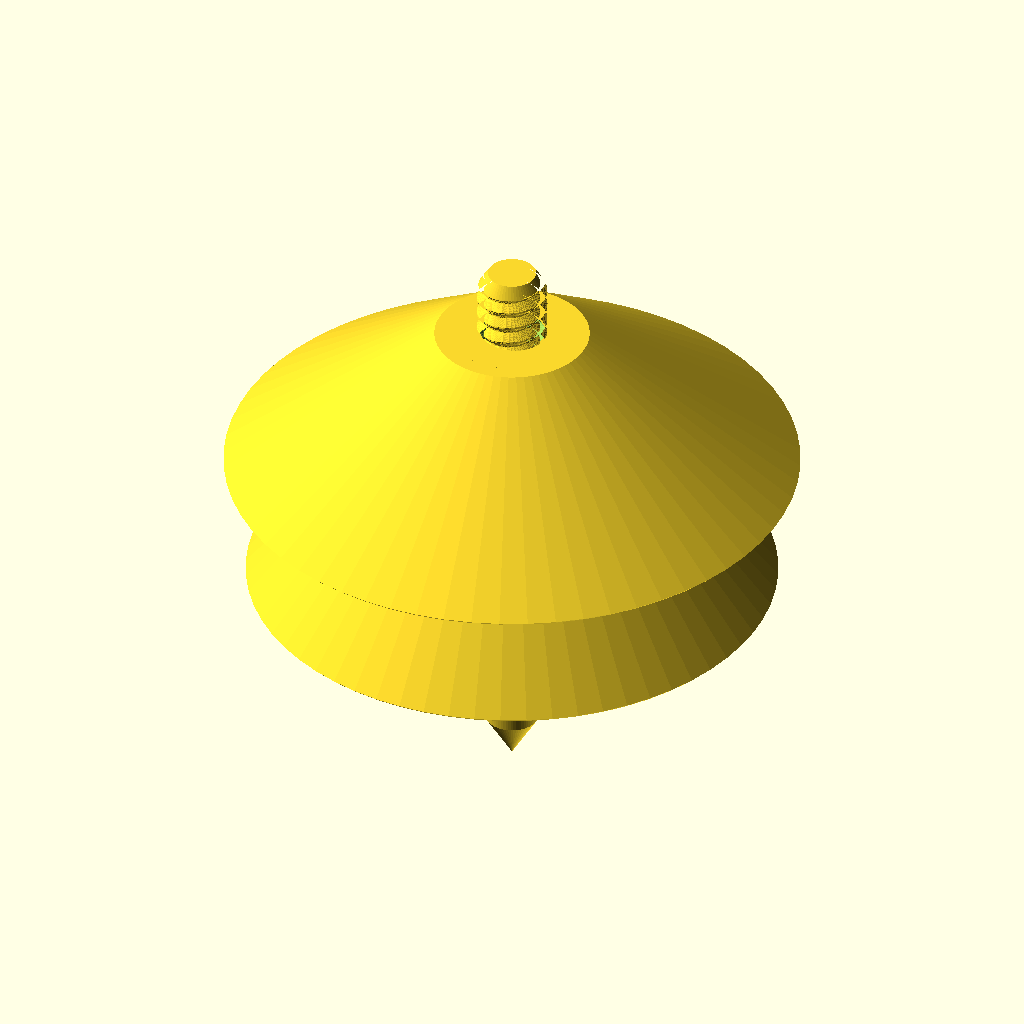
Cell 1: rendered with the file's own defaults.
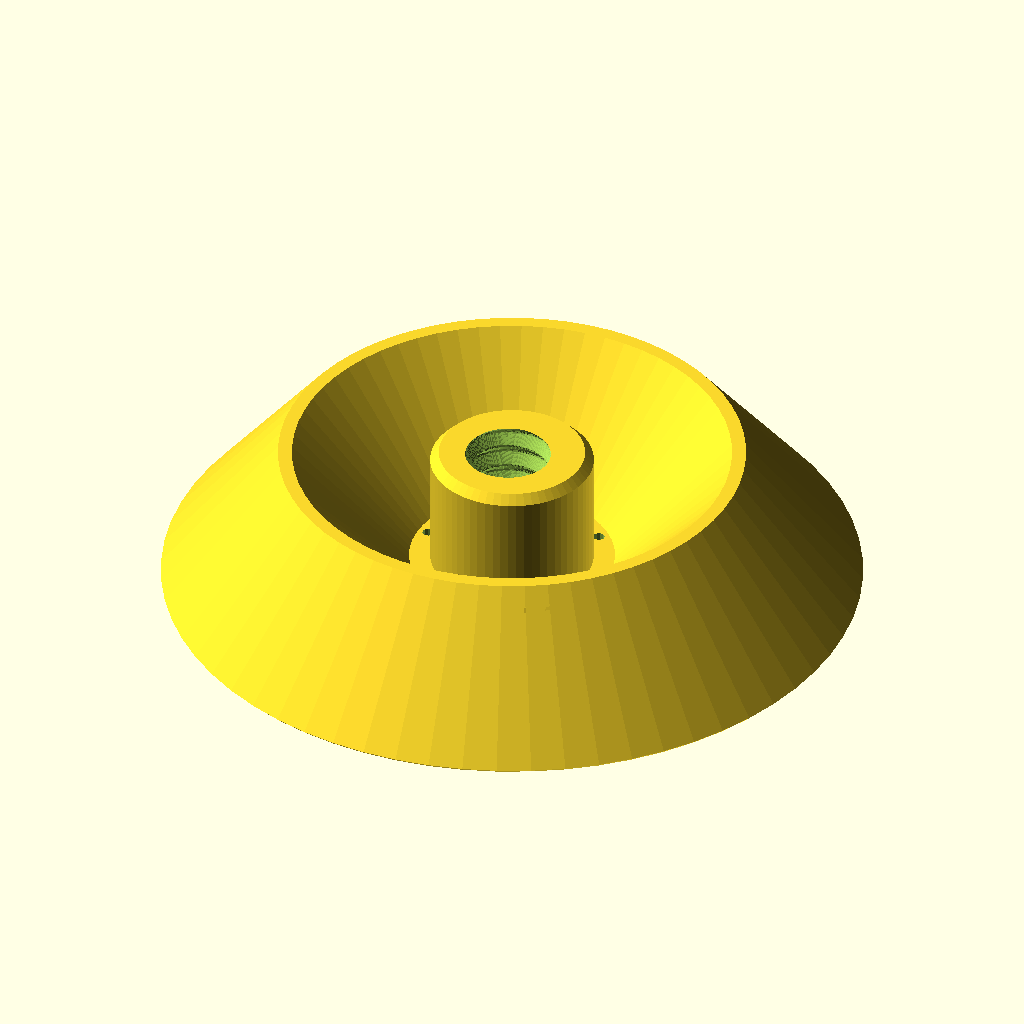
Cell 2: the same model with part = "bowl".
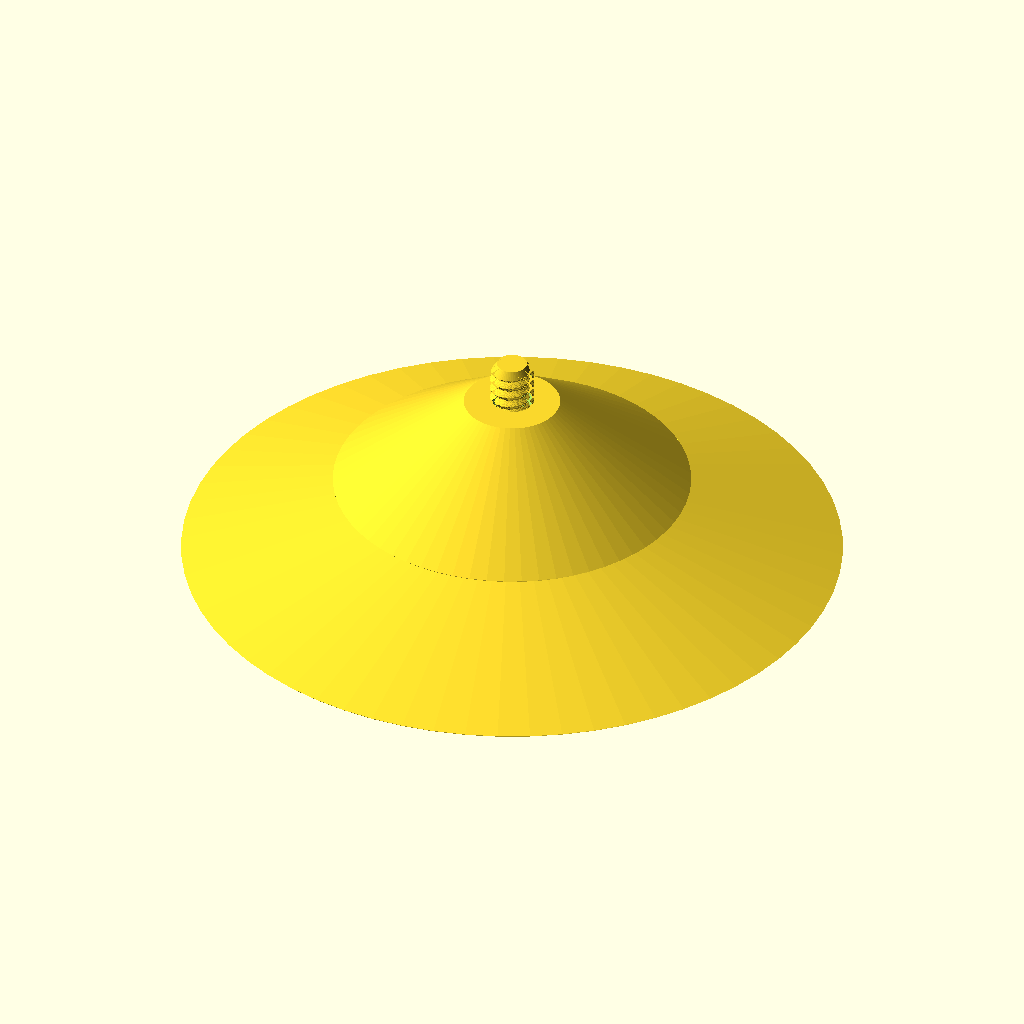
Cell 3: bowl_bottom_dia = 240 (everything else at default).
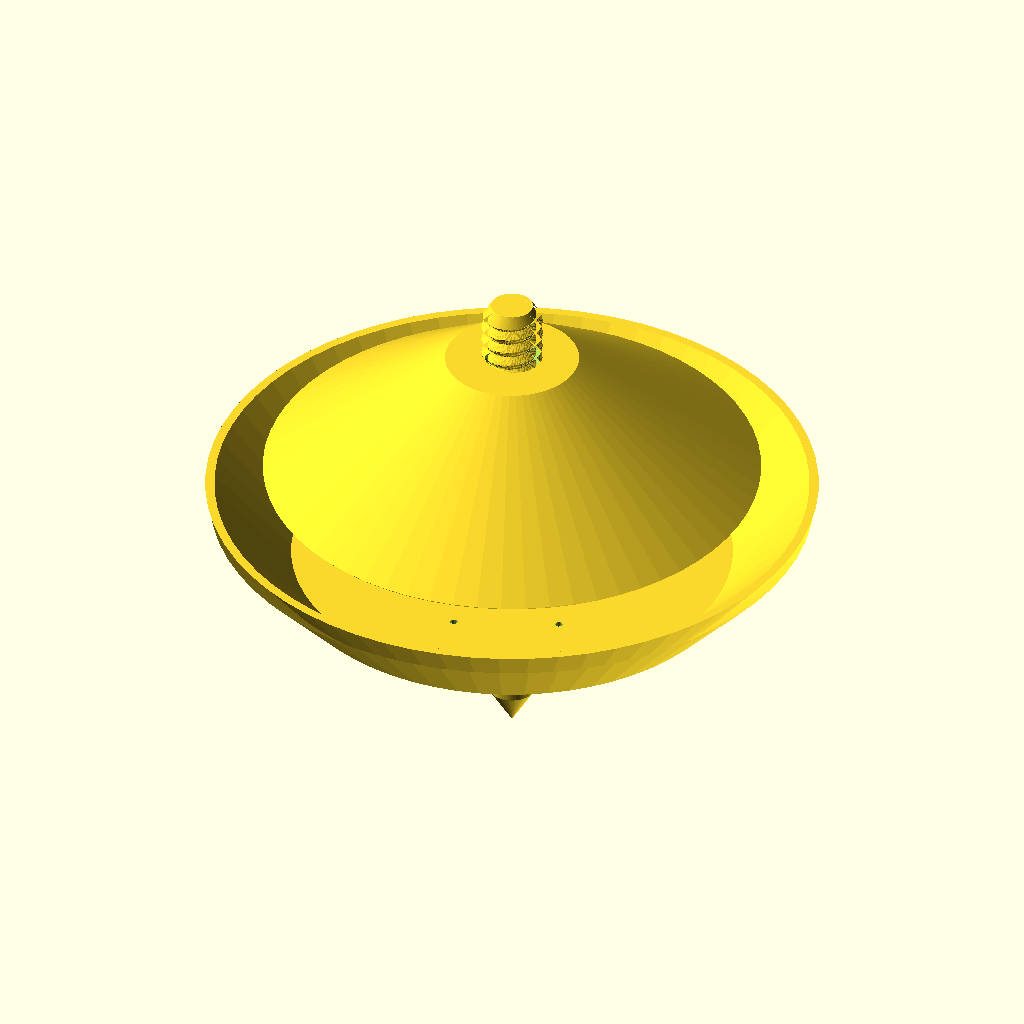
Cell 4: bowl_top_dia = 160 (everything else at default).
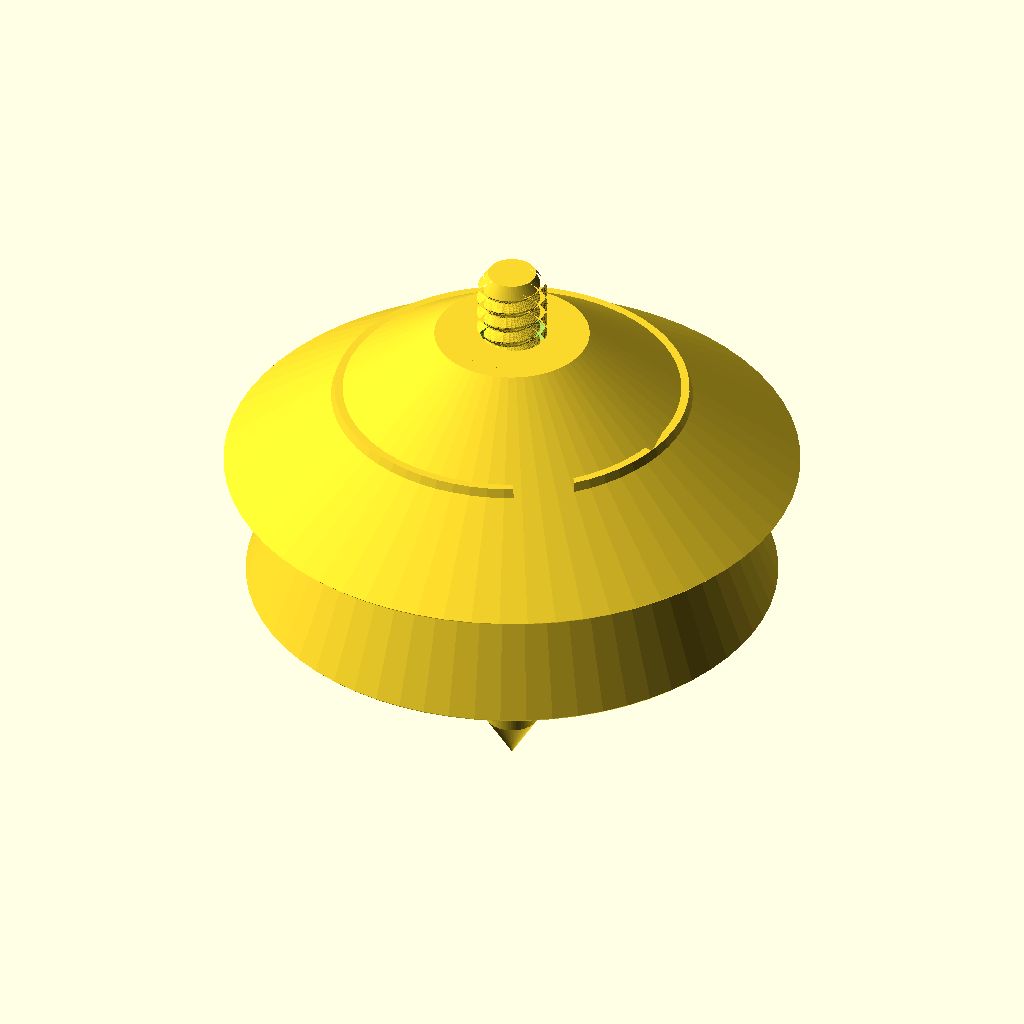
Cell 5 — bowl_depth set to 50, the other parameters unchanged.
All cells are drawn from the same view direction (rotation 55°, 0°, 25°, orthographic, colour scheme Cornfield), but the view is re-fitted for each cell, so position and scale can differ between cells as well as the parameter.
Source of the model, Slug-Trap/v2/Slug-Trap.scad:
//====================================================================
// Parametric Spanish Slug Trap for Ferromax Pellets (Volcano Design)
// Version: v0.25
// Date: 2026-08-09
// Author: Zed Coding Agent
//
// Description:
// A highly optimized, fully parametric, 3D-printable Spanish slug trap.
//
// Updates in v0.25:
// - Converted the ground stake to a fully round, ribbed profile.
// - Replaced standard threads with a robust 3D-printed buttress (saw-tooth) thread.
// - The stick now features a continuous thread. Both the bowl and lid screw onto it.
// - The gap between the bowl and lid is now fully adjustable!
//
// Printing Instructions:
// - All parts should be printed in their default vertical orientation.
// - Stick: Print vertically (flat flange on build plate if sliced properly, or use a brim).
//   Since the spike points down, it's actually best to print the stick upside-down
//   (thread pointing up? No, spike pointing up).
//   Wait, if we print the stick, we should orient the flat flange on the build plate!
//   Let's cut the stick in two? No, just print upside down: flat top of the thread on the bed,
//   or print right-side up with the flat flange on the bed and support the spike?
//   Actually, printing the stick flat on its side might still be best for strength, but threads
//   print best vertically. We will orient the stick vertically with the flat flange on the bed,
//   and the spike pointing UP! Wait, the spike is at the bottom.
//   We will separate the stick into a Stake and a Shaft?
//   Let's just leave it as one piece and let the user decide how to print it.
//====================================================================

/* [Render Controls] */
// Which part to render
part = "assembled"; // [all_separated, assembled, bowl, lid, stick]

// Level of detail (number of fragments in cylinder)
$fn = 64;

/* [Bowl Parameters] */
bowl_bottom_dia = 120.0;
bowl_top_dia = 80.0;
bowl_depth = 25.0;
wall_thickness = 2.4;
bowl_hub_len = 25.0;

/* [Lid Parameters] */
lid_dia = 130.0;
lid_cone_height = 35.0;
lid_hub_len = 15.0;

/* [Stick & Thread Parameters] */
clearance = 0.1;
neck_dia = 16.0;
thread_pitch = 4.0;
thread_length = 75.0;

//====================================================================
// Modules
//====================================================================

module parametric_thread(dia, pitch, length, clearance=0) {
    depth = 0.4 * pitch;
    R_out = dia / 2 + clearance;
    R_in = R_out - depth;

    steps = 64;

    function thread_r(f) =
        (f < 0.05) ? R_in :
        (f < 0.45) ? R_in + (R_out - R_in) * (f - 0.05) / 0.40 :
        (f < 0.55) ? R_out :
        (f < 0.95) ? R_out - (R_out - R_in) * (f - 0.55) / 0.40 :
        R_in;

    points = [ for (i = [0:steps-1])
        let (
            f = i / steps,
            r = thread_r(f),
            theta = f * 360
        )
        [r * cos(theta), r * sin(theta)]
    ];

    difference() {
        linear_extrude(height=length, twist=-360 * length / pitch, slices=length*10)
            polygon(points);

        // Top chamfer (only for male thread) to prevent mushrooming
        if (clearance == 0) {
            translate([0,0,length - pitch])
            difference() {
                cylinder(r=dia, h=pitch+1, $fn=64);
                cylinder(r1=dia/2, r2=R_in-1, h=pitch+0.1, $fn=64);
            }
        }
    }
}

module female_tap(dia, pitch, length, clearance, lead_in=true) {
    union() {
        parametric_thread(dia=dia, pitch=pitch, length=length, clearance=clearance);

        // Lead-in chamfer for easy thread engagement (optional, if not overridden by another seat)
        if (lead_in) {
            translate([0,0,-0.1])
            cylinder(r1=dia/2 + clearance + 1.5, r2=dia/2 + clearance - 0.4*pitch, h=pitch, $fn=64);
        }
    }
}

module slug_trap_stick() {
    // Ground Stake and Conical Ledge
    // The ledge is now a double-cone (diamond-like profile) with a flattened outer edge.
    // This removes the sharp transition while remaining 100% support-free in either orientation.
    rotate_extrude($fn=$fn) {
        polygon(points=[
            [0, -50],      // Tip
            [6, -40],      // Taper to shaft
            [6, -8.5],     // Smooth shaft up to start of the bottom cone
            [12.5, -2],    // Flange bottom corner (expands at 45 degrees)
            [12.5, 2],     // Flat vertical outer wall (4mm tall, removing the sharp edge)
            [8, 6.5],      // Conical flange top corner (contracts at 45 degrees)
            [0, 6.5]       // Center closure
        ]);
    }

    // Continuous Threaded Shaft
    // Runs upwards from the top of the conical ledge
    translate([0, 0, 6.5])
    parametric_thread(dia=neck_dia, pitch=thread_pitch, length=thread_length);
}

module slug_trap_bowl() {
    hub_r = (neck_dia + 12) / 2;
    rim_top_r = bowl_top_dia / 2;
    outer_r = bowl_bottom_dia / 2;
    t = wall_thickness;

    // To make angles identical: outer_r - rim_top_r = 60 - 40 = 20.
    // Inner slope must also span 20mm in radius.
    // Top inner radius is rim_top_r - t.
    // So bottom inner radius is (rim_top_r - t) - 20.
    trough_r = rim_top_r - t - 20;

    t_z = t * 1.5; // Vertical thickness for floor and rim apex

    difference() {
        // We use rotate_extrude to create a perfectly continuous W-shaped shell
        rotate_extrude($fn=$fn) {
            polygon(points=[
                // --- Top / Inner Surface ---
                [0, bowl_hub_len],
                [hub_r - 1.5, bowl_hub_len],  // Chamfer top-inner edge of the central hub
                [hub_r, bowl_hub_len - 1.5],  // Chamfer top-outer edge of the central hub
                [hub_r, t_z],                 // Hub outer wall drops to floor
                [trough_r, t_z],              // Flat floor of the moat

                [rim_top_r - t, bowl_depth],  // Inner ramp going UP (same angle as outside!)
                [rim_top_r, bowl_depth],      // Top flat rim
                // Chamfered outer bottom edge for cleaner printing
                [outer_r, 0.5],               // Outer ramp going DOWN to ground
                [outer_r - 0.5, 0],           // Outer bottom edge chamfer

                // --- Bottom / Underside Surface ---
                [outer_r - t*1.5, 0],         // Outer foot on ground
                [rim_top_r - t*0.5, bowl_depth - t_z*1.5], // Apex of cavity underneath
                [trough_r + t*1.2, 0],        // Inner foot on ground
                [0, 0]                        // Solid core below hub for thread
            ]);
        }

        // Conical lug-nut seat to precisely match the stick's conical flange.
        // This chamfer prints perfectly without supports inside the hole (45-deg overhang).
        translate([0, 0, -0.1])
        cylinder(r1=12.5 + clearance, r2=8 + clearance, h=4.5 + 0.2, $fn=64);

        // Female thread for the stick
        // Starts exactly where the conical seat ends
        translate([0, 0, 4.5 - 0.1])
        female_tap(dia=neck_dia, pitch=thread_pitch, length=bowl_hub_len - 4.5 + 0.2, clearance=clearance, lead_in=false);

        // Drainage holes for Ferromax pellets
        // Placed dead-center in the moat floor
        for (i = [0 : 7]) {
            rotate([0, 0, i * 45])
            translate([(hub_r + trough_r)/2, 0, -1])
            cylinder(d=2.0, h=t_z + 2, $fn=12);
        }
    }
}

module slug_trap_lid() {
    difference() {
        union() {
            // Conical umbrella shell (chamfered at the bottom rim)
            difference() {
                rotate_extrude($fn=$fn) {
                    polygon(points=[
                        [0, 0],
                        [lid_dia/2 - 0.5, 0],              // Chamfer bottom edge
                        [lid_dia/2, 0.5],                  // Chamfer outer edge
                        [35/2, lid_cone_height],           // Top rim
                        [0, lid_cone_height]               // Top center
                    ]);
                }

                // Hollow interior
                translate([0, 0, -0.1])
                cylinder(d1=lid_dia - 2 * wall_thickness, d2=neck_dia + 12 - 2 * wall_thickness, h=lid_cone_height, $fn=$fn);
            }

            // Central threaded hub
            // Added 1.5mm chamfer to the bottom-outer edge (facing down when printed upside down,
            // which faces up when assembled) so it matches the bowl hub.
            translate([0, 0, lid_cone_height - lid_hub_len])
            rotate_extrude($fn=$fn) {
                polygon(points=[
                    [0, 0],
                    [(neck_dia + 12)/2 - 1.5, 0],   // Chamfer start
                    [(neck_dia + 12)/2, 1.5],       // Chamfer end
                    [(neck_dia + 12)/2, lid_hub_len], // Top of hub
                    [0, lid_hub_len]                // Center top
                ]);
            }
        }

        // Female thread
        translate([0, 0, lid_cone_height - lid_hub_len - 0.1])
        female_tap(dia=neck_dia, pitch=thread_pitch, length=lid_hub_len+0.2, clearance=clearance, lead_in=true);
    }
}

//====================================================================
// Layout Engine
//====================================================================

if (part == "all_separated") {
    // Bowl: Print right-side up
    translate([-65, -65, 0])
        slug_trap_bowl();

    // Lid: Print upside down
    translate([65, -65, lid_cone_height])
        rotate([180, 0, 0])
        slug_trap_lid();

    // Stick: Print upside down (flat top of thread on build plate)
    // This allows the entire stick (threads and spike) to print without supports!
    // Total height of the stick above the origin is 6.5 + thread_length
    translate([0, 65, 6.5 + thread_length])
        rotate([180, 0, 0])
        slug_trap_stick();

} else if (part == "assembled") {
    // Stick oriented vertically (stake in ground)
    slug_trap_stick();

    // Bowl screwed down to the bottom (Z=0)
    slug_trap_bowl();

    // Lid screwed down leaving a gap for a 20mm slug to easily pass
    // The bowl rim is at Z = 25, R = 40.
    // By setting the lid base at Z = 30, the lid roof at R = 40 is at Z ~ 47.
    // This gives a 22mm vertical clearance perfectly over the rim.
    // The lid female thread starts at Z_lid = 20, so global Z = 50.
    // Thread ends at global Z = 65, which fits comfortably on the 75mm thread.
    translate([0, 0, 30])
        slug_trap_lid();

} else if (part == "bowl") {
    slug_trap_bowl();
} else if (part == "lid") {
    translate([0, 0, lid_cone_height])
        rotate([180, 0, 0])
        slug_trap_lid();
} else if (part == "stick") {
    translate([0, 0, thread_length])
        rotate([180, 0, 0])
        slug_trap_stick();
}
Customizer parameters (derived from the source; name, type, default, range or options):
part: string, default "assembled", options "all_separated", "assembled", "bowl", "lid", "stick"
bowl_bottom_dia: number, default 120
bowl_top_dia: number, default 80
bowl_depth: number, default 25
wall_thickness: number, default 2.4
bowl_hub_len: number, default 25
lid_dia: number, default 130
lid_cone_height: number, default 35
lid_hub_len: number, default 15
clearance: number, default 0.1
neck_dia: number, default 16
thread_pitch: number, default 4
thread_length: number, default 75
